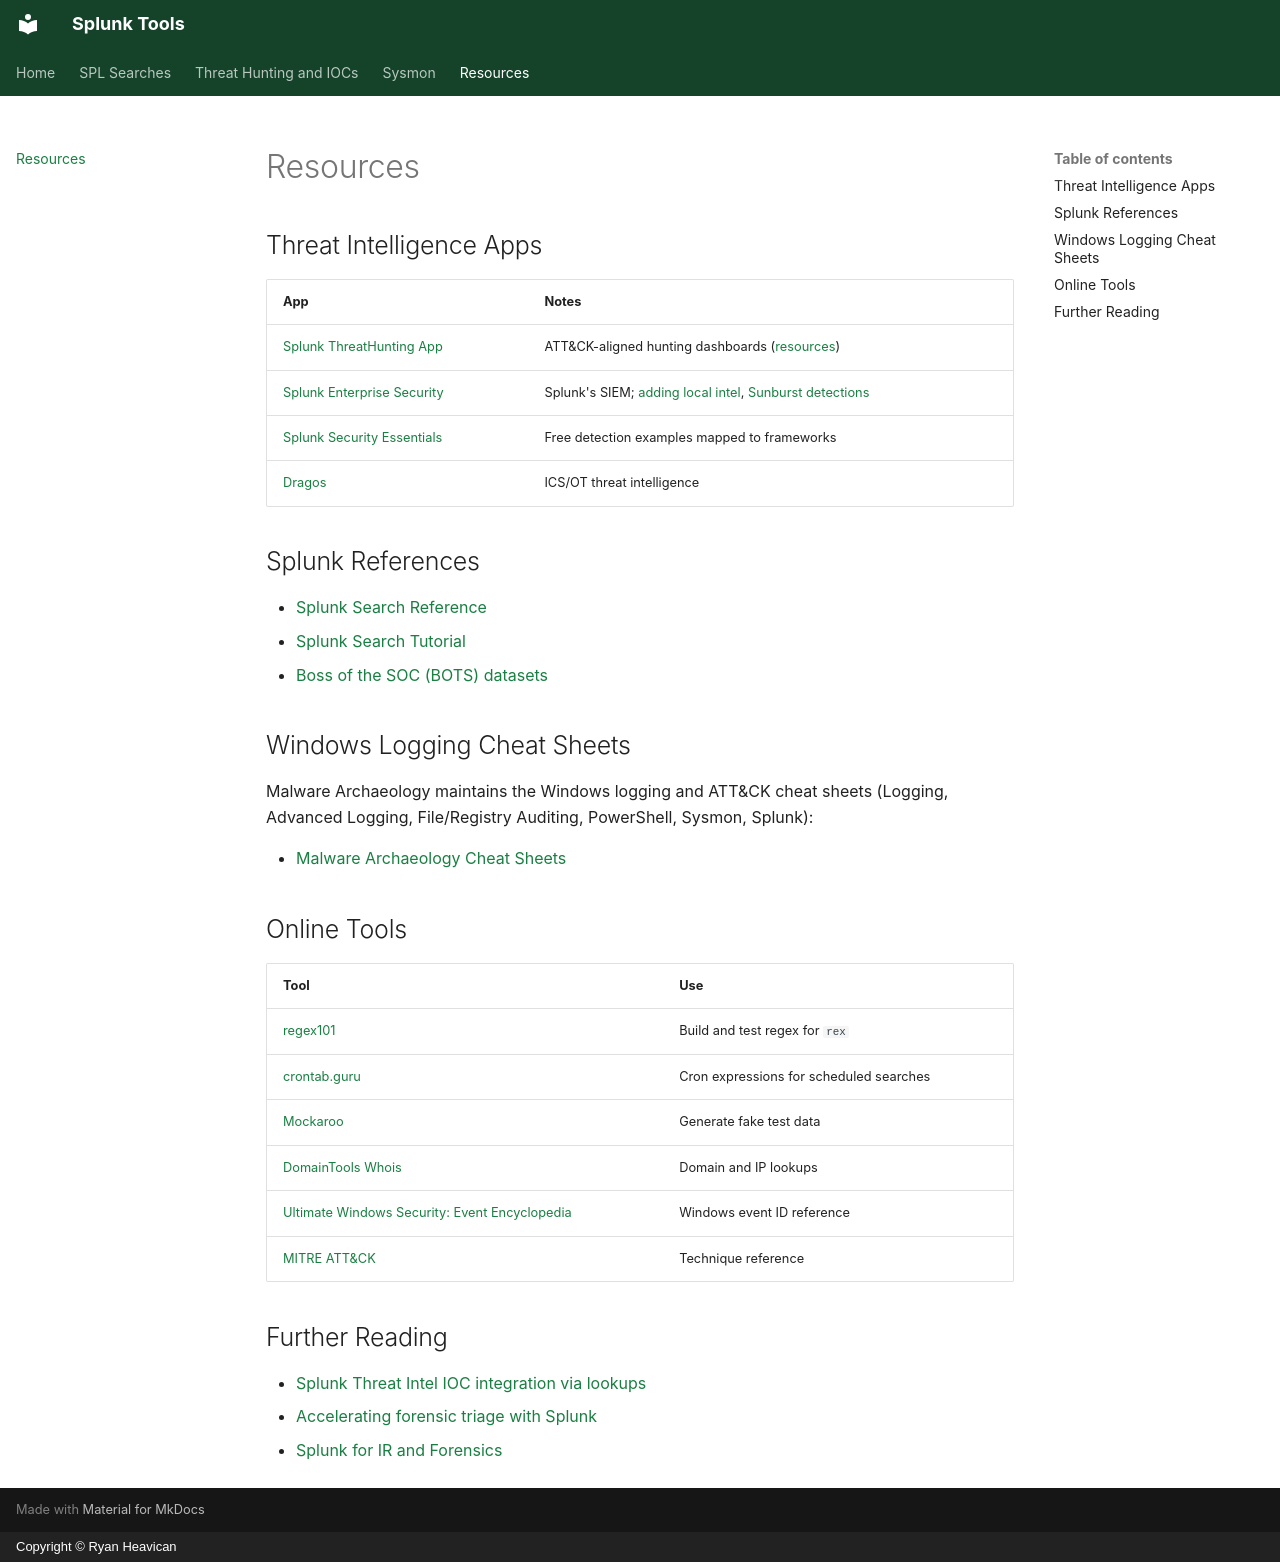

repository: EvolvingSysadmin/Splunk-Tools · page: resources/index.html · generator: mkdocs · copyright: Copyright © Ryan Heavican

# Resources

## Threat Intelligence Apps

| App | Notes |
| :--- | :--- |
| [Splunk ThreatHunting App](https://splunkbase.splunk.com/app/4305/) | ATT&CK-aligned hunting dashboards ([resources](https://github.com/olafhartong/ThreatHunting)) |
| [Splunk Enterprise Security](https://www.splunk.com/en_us/software/enterprise-security.html) | Splunk's SIEM; [adding local intel](https://www.splunk.com/en_us/blog/security/threat-intel-and-splunk-enterprise-security-part-2-adding-local-intel-to-enterprise-security.html), [Sunburst detections](https://www.splunk.com/en_us/blog/security/sunburst-backdoor-detections-in-splunk.html) |
| [Splunk Security Essentials](https://splunkbase.splunk.com/app/3435/) | Free detection examples mapped to frameworks |
| [Dragos](https://splunkbase.splunk.com/app/5232/) | ICS/OT threat intelligence |

## Splunk References

* [Splunk Search Reference](https://docs.splunk.com/Documentation/Splunk/latest/SearchReference/WhatsInThisManual)
* [Splunk Search Tutorial](https://docs.splunk.com/Documentation/Splunk/latest/SearchTutorial/WelcometotheSearchTutorial)
* [Boss of the SOC (BOTS) datasets](https://github.com/splunk/botsv3)

## Windows Logging Cheat Sheets

Malware Archaeology maintains the Windows logging and ATT&CK cheat sheets (Logging, Advanced Logging, File/Registry Auditing, PowerShell, Sysmon, Splunk):

* [Malware Archaeology Cheat Sheets](https://www.malwarearchaeology.com/cheat-sheets)

## Online Tools

| Tool | Use |
| :--- | :--- |
| [regex101](https://regex101.com/) | Build and test regex for `rex` |
| [crontab.guru](https://crontab.guru/) | Cron expressions for scheduled searches |
| [Mockaroo](https://www.mockaroo.com/) | Generate fake test data |
| [DomainTools Whois](https://whois.domaintools.com/) | Domain and IP lookups |
| [Ultimate Windows Security: Event Encyclopedia](https://www.ultimatewindowssecurity.com/securitylog/encyclopedia/Default.aspx) | Windows event ID reference |
| [MITRE ATT&CK](https://attack.mitre.org/) | Technique reference |

## Further Reading

* [Splunk Threat Intel IOC integration via lookups](https://www.nextron-systems.com/2015/09/06/splunk-threat-intel-ioc-integration-via-lookups/)
* [Accelerating forensic triage with Splunk](https://medium.com/adarma-tech-blog/accelerating-forensic-triage-with-splunk-59f2112293a5)
* [Splunk for IR and Forensics](https://www.digitalforensics.com/blog/splunk-for-ir-and-forensics/)
